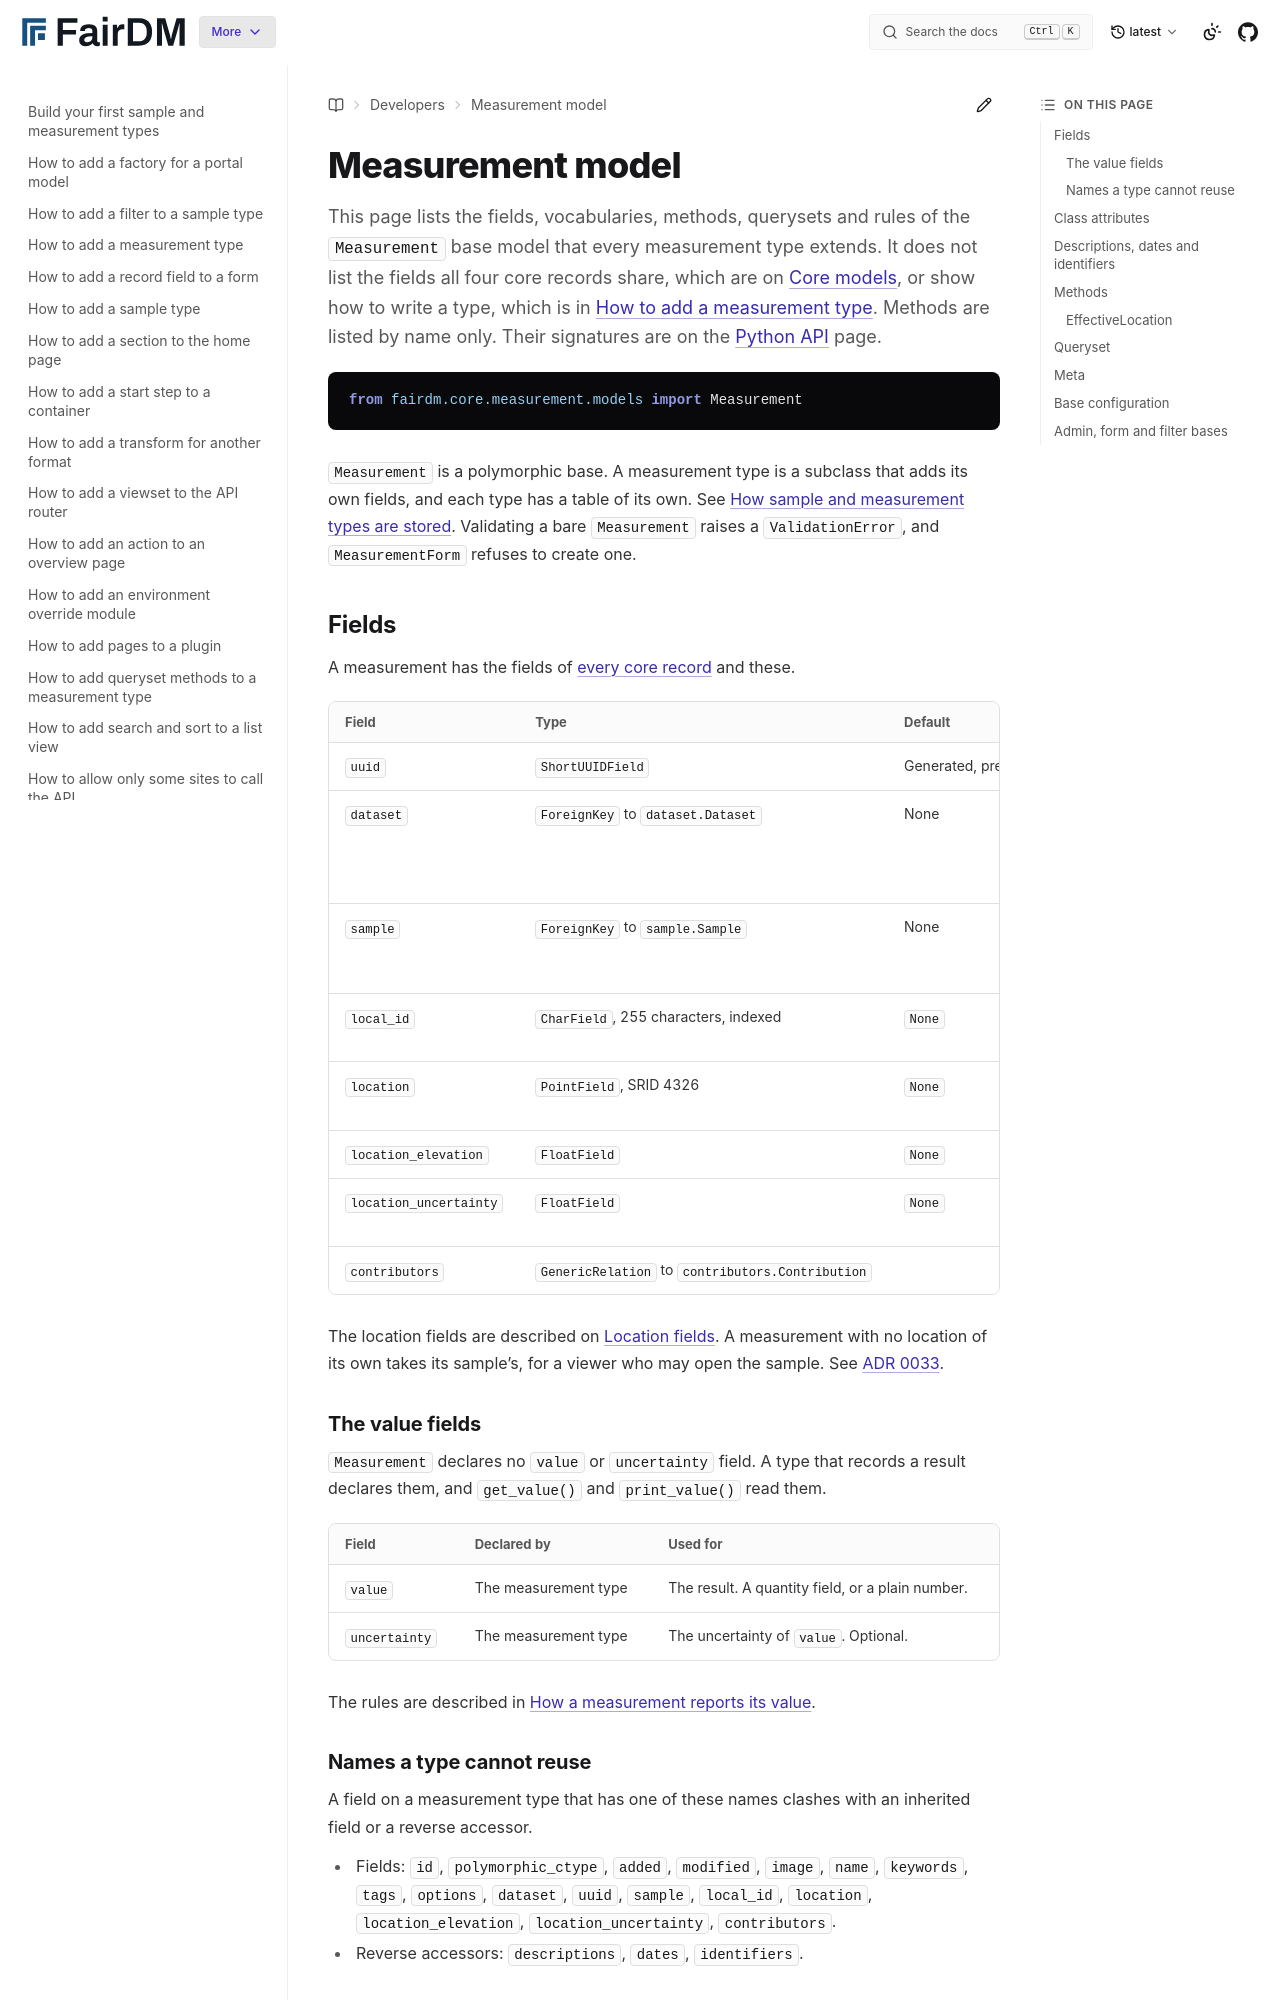

repository: FAIR-DM/fairdm · page: latest/developers/reference/measurement-model.html · generator: sphinx

# Measurement model

This page lists the fields, vocabularies, methods, querysets and rules of the `Measurement` base model that every measurement type extends. It does not list the fields all four core records share, which are on [Core models](core-models.md), or show how to write a type, which is in [How to add a measurement type](../how-to/add-a-measurement-type.md). Methods are listed by name only. Their signatures are on the [Python API](python-api.md) page.

```python
from fairdm.core.measurement.models import Measurement
```

`Measurement` is a polymorphic base. A measurement type is a subclass that adds its own fields, and each type has a table of its own. See [How sample and measurement types are stored](../../explanation/how-sample-and-measurement-types-are-stored.md). Validating a bare `Measurement` raises a `ValidationError`, and `MeasurementForm` refuses to create one.

## Fields

A measurement has the fields of [every core record](core-models.md#fields-every-record-has) and these.

| Field | Type | Default | What it does | Accepts |
|---|---|---|---|---|
| `uuid` | `ShortUUIDField` | Generated, prefix `m` | The identifier used in addresses and the API. | Not editable. Unique. |
| `dataset` | `ForeignKey` to `dataset.Dataset` | None | The dataset the measurement belongs to. It may differ from the sample's dataset. Related name `measurements`. Deleting the dataset deletes the measurement. | A dataset. Required. |
| `sample` | `ForeignKey` to `sample.Sample` | None | The sample the measurement was made on. Deleting a sample that still has measurements is refused, unless they are deleted in the same operation. | A sample of any type. Required. |
| `local_id` | `CharField`, 255 characters, indexed | `None` | The creator's own identifier for the measurement within its dataset. | Text. Optional. |
| `location` | `PointField`, SRID 4326 | `None` | Where the measurement was made, when that differs from where its sample was taken. | A point. Optional. |
| `location_elevation` | `FloatField` | `None` | Metres above mean sea level. Negative below it. | A number. Needs a location. |
| `location_uncertainty` | `FloatField` | `None` | The distance in metres from the location within which the true place lies. | A number of zero or more. Needs a location. |
| `contributors` | `GenericRelation` to `contributors.Contribution` | | The measurement's credits. | |

The location fields are described on [Location fields](location-fields.md). A measurement with no location of its own takes its sample's, for a viewer who may open the sample. See [ADR 0033](../../adr/0033-a-measurement-borrows-its-samples-location-only-for-a-viewer-who-may-open-the-sample.md).
